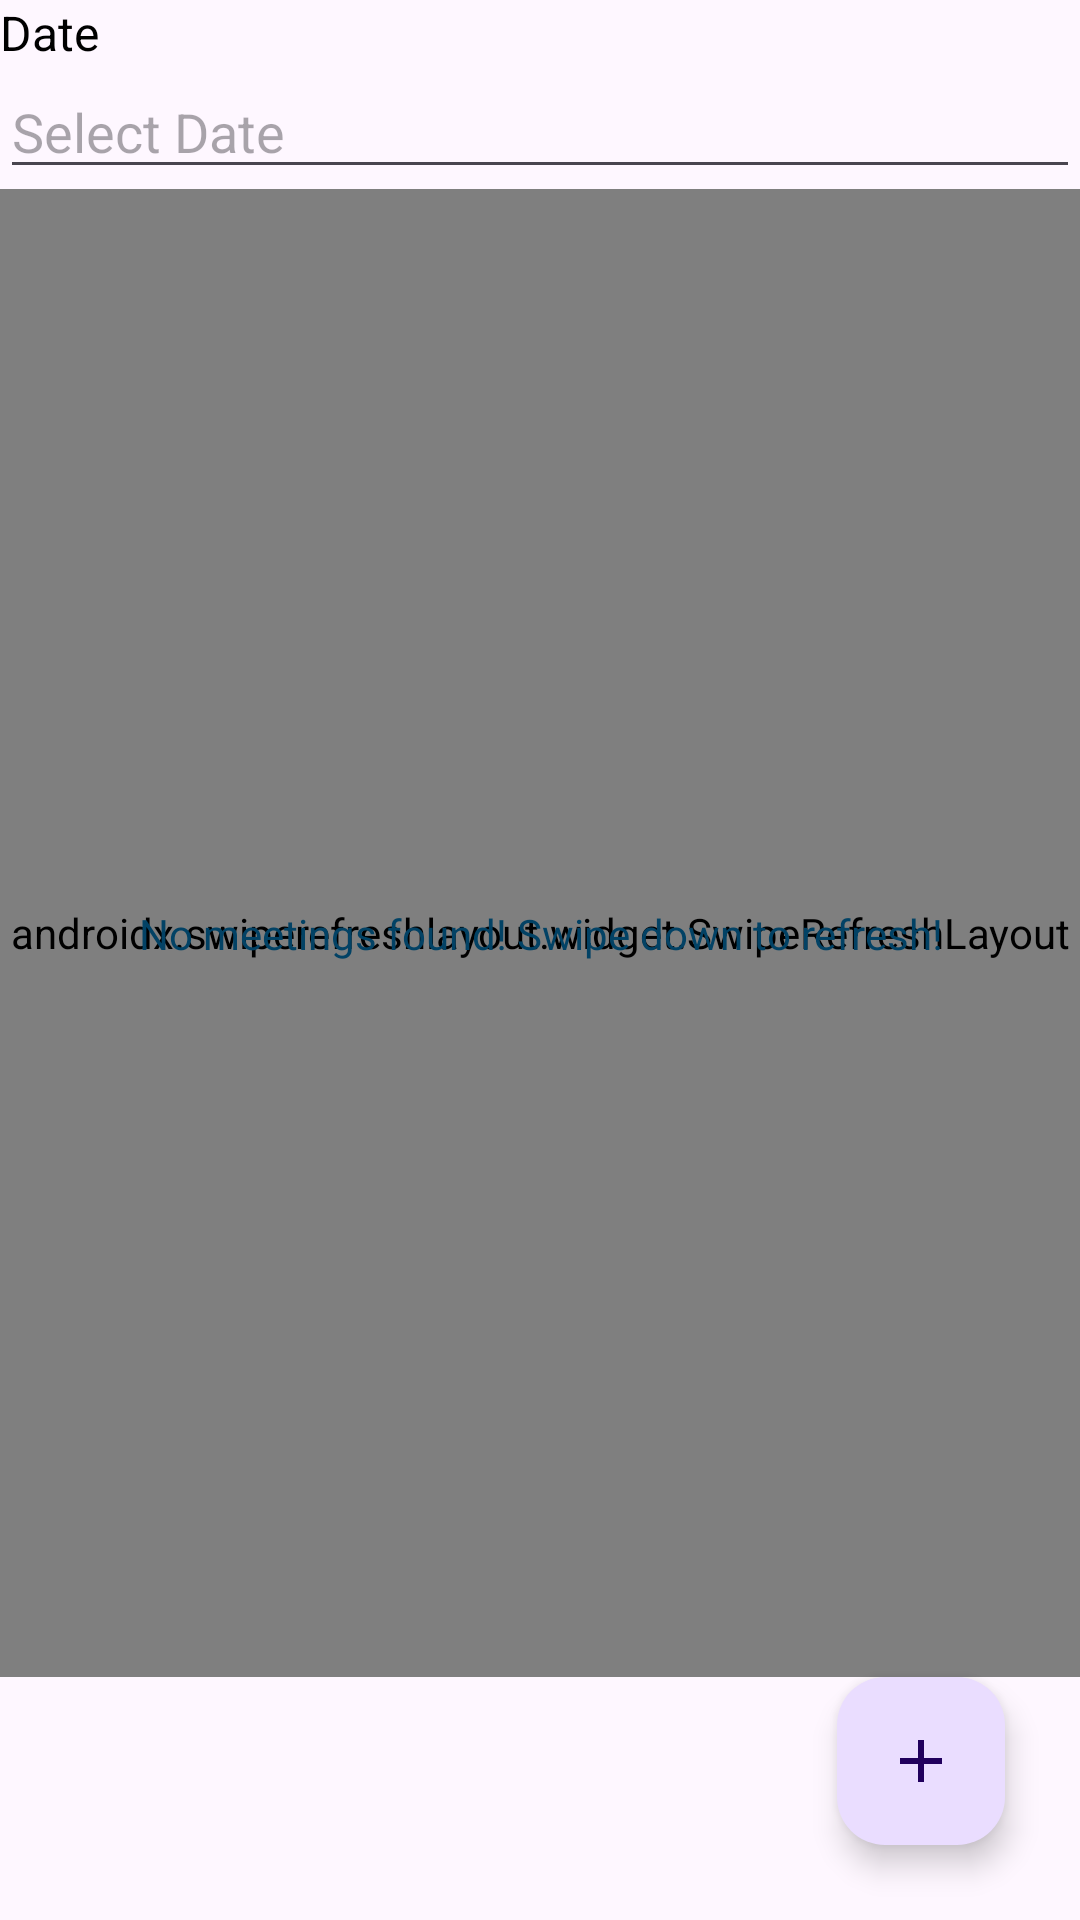

The Android layout XML behind this screen, and the referenced resources:
<!-- AndroidManifest.xml: application theme Theme.TaskEaze -->
<!-- res/layout/fragment_meetings.xml -->
<?xml version="1.0" encoding="utf-8"?>
<androidx.constraintlayout.widget.ConstraintLayout
    xmlns:android="http://schemas.android.com/apk/res/android"
    xmlns:app="http://schemas.android.com/apk/res-auto"
    android:layout_width="match_parent"
    android:layout_height="match_parent"
    android:layout_margin="16dp"
    android:background="@color/colorTransparent"
    android:id="@+id/fragment_meeting_scrollview_id">

    <TextView
        android:id="@+id/to_date_label"
        android:layout_width="wrap_content"
        android:layout_height="wrap_content"
        android:text="@string/date"
        android:textColor="@color/black"
        android:textSize="16sp"
        app:layout_constraintStart_toStartOf="parent"
        app:layout_constraintTop_toTopOf="parent"/>

    <androidx.appcompat.widget.AppCompatEditText
        android:id="@+id/fragment_meeting_date_id"
        android:layout_width="0dp"
        android:layout_height="wrap_content"
        android:hint="Select Date"
        android:inputType="textVisiblePassword|textNoSuggestions"
        android:focusable="false"
        android:imeOptions="actionDone"
        app:layout_constraintStart_toStartOf="parent"
        app:layout_constraintEnd_toEndOf="parent"
        app:layout_constraintTop_toBottomOf="@id/to_date_label"/>

    <androidx.swiperefreshlayout.widget.SwipeRefreshLayout
        android:id="@+id/fragment_meeting_swipe_referesh_id"
        android:layout_width="0dp"
        android:layout_height="0dp"
        app:layout_constraintStart_toStartOf="parent"
        app:layout_constraintEnd_toEndOf="parent"
        app:layout_constraintTop_toBottomOf="@id/fragment_meeting_date_id"
        app:layout_constraintBottom_toTopOf="@id/fragment_meeting_add_meeting">

        <androidx.recyclerview.widget.RecyclerView
            android:id="@+id/fragment_meeting_recycleview_id"
            android:layout_width="match_parent"
            android:layout_height="match_parent">
        </androidx.recyclerview.widget.RecyclerView>
    </androidx.swiperefreshlayout.widget.SwipeRefreshLayout>

    <TextView
        android:id="@+id/fragment_meeting_no_meeting_found"
        android:layout_width="0dp"
        android:layout_height="wrap_content"
        android:gravity="center"
        android:textColor="@color/colorPrimaryDark"
        android:text="No meetings found! Swipe down to refresh!"
        app:layout_constraintStart_toStartOf="parent"
        app:layout_constraintEnd_toEndOf="parent"
        app:layout_constraintTop_toBottomOf="@id/fragment_meeting_date_id"
        app:layout_constraintBottom_toTopOf="@id/fragment_meeting_add_meeting"/>

    <com.google.android.material.floatingactionbutton.FloatingActionButton
        android:id="@+id/fragment_meeting_add_meeting"
        android:layout_width="wrap_content"
        android:layout_height="wrap_content"
        android:layout_margin="25dp"
        android:layout_gravity="bottom|end"
        android:background="@color/colorTransparent"
        android:src="@drawable/plus_icon"
        app:layout_constraintBottom_toBottomOf="parent"
        app:layout_constraintEnd_toEndOf="parent"/>
</androidx.constraintlayout.widget.ConstraintLayout>
<!-- resources referenced by this layout -->
<resources>
  <color name="black">#FF000000</color>
  <color name="colorPrimaryDark">#024265</color>
  <color name="colorTransparent">#00FFFFFF</color>
  <!-- drawable plus_icon (drawable) -->
  <vector android:height="24dp" android:tint="@color/colorTransparent"
      android:viewportHeight="24" android:viewportWidth="24"
      android:width="24dp" xmlns:android="http://schemas.android.com/apk/res/android">
      <path android:fillColor="@android:color/white" android:pathData="M19,13h-6v6h-2v-6H5v-2h6V5h2v6h6v2z"/>
  </vector>
  <string name="date">Date</string>
  <style name="Theme.TaskEaze" parent="Base.Theme.TaskEaze" />
  <style name="Base.Theme.TaskEaze" parent="Theme.Material3.DayNight.NoActionBar">
          
          <item name="colorPrimary">@color/light_blue</item>
          <item name="colorPrimaryDark">@color/light_blue</item>
          <item name="colorAccent">@color/colorPrimary</item>
          <item name="windowActionBar">false</item>
          <item name="windowNoTitle">true</item>
          <item name="buttonTint">@color/colorPrimary</item>
          <item name="android:buttonStyle">@style/buttonStyle</item>
          
      </style>
  <color name="light_blue">#e8f9ff</color>
  <color name="colorPrimary">#024265</color>
  <style name="buttonStyle" parent="Widget.AppCompat.Button">
          <item name="android:textColor">@color/white</item>
          <item name="android:background">@drawable/button_rounded_blue</item>
          <item name="android:foreground">?android:attr/selectableItemBackground</item>
      </style>
  <color name="white">#FFFFFFFF</color>
</resources>
